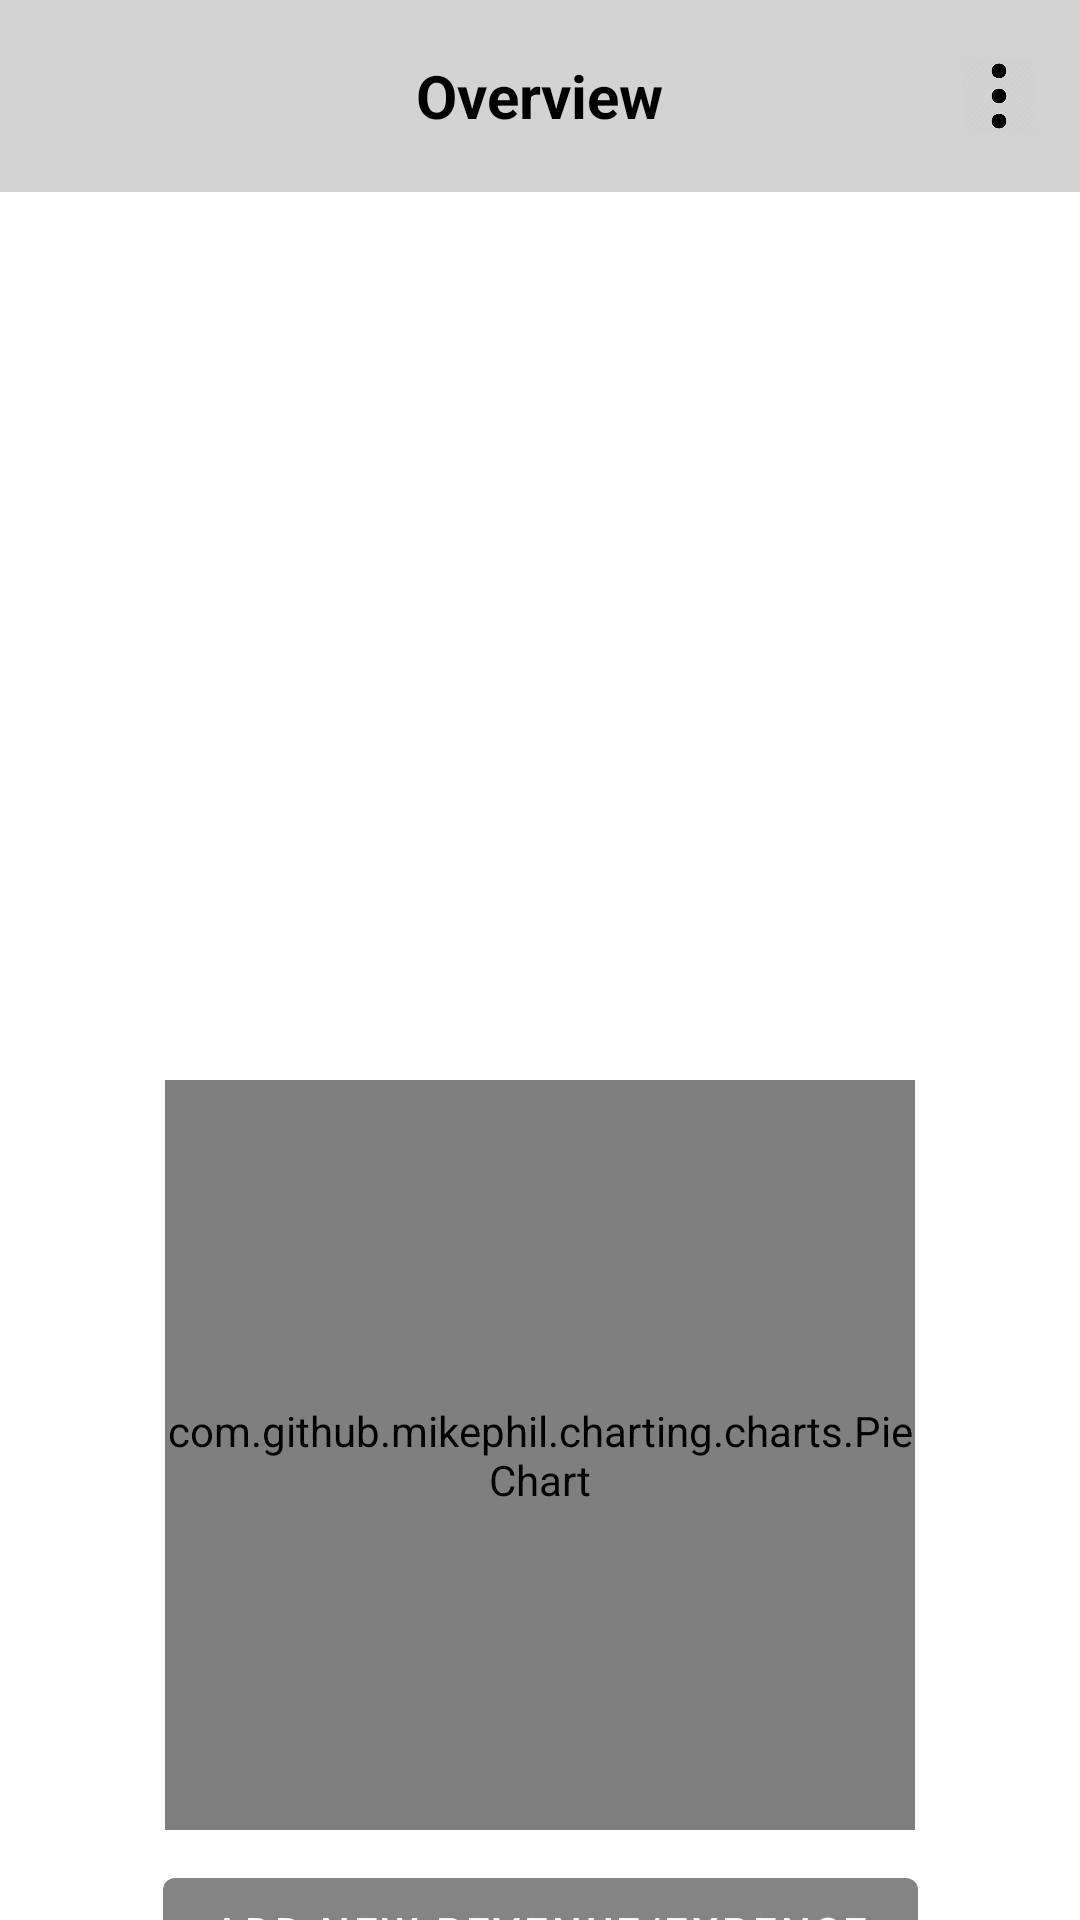

Here is an Android app screen rendered from its layout file. Give the layout XML and the strings, colors and styles it references.
<!-- AndroidManifest.xml: application theme Theme.WealthWise -->
<!-- res/layout/fragment_main.xml -->
<?xml version="1.0" encoding="utf-8"?>
<androidx.constraintlayout.widget.ConstraintLayout
    xmlns:android="http://schemas.android.com/apk/res/android"
    android:layout_width="match_parent"
    android:layout_height="match_parent"
    xmlns:app="http://schemas.android.com/apk/res-auto">

    <androidx.appcompat.widget.Toolbar
        android:id="@+id/toolbar"
        android:layout_width="match_parent"
        android:layout_height="wrap_content"
        app:layout_constraintTop_toTopOf="parent"
        android:background="@color/toolbar_color">

        <com.google.android.material.textview.MaterialTextView
            android:id="@+id/mtv_title"
            android:layout_width="wrap_content"
            android:layout_height="wrap_content"
            android:layout_gravity="center"
            android:textSize="@dimen/normal_text"
            android:textStyle="bold"
            android:textColor="@color/black"
            android:text="@string/overview"/>

        <com.google.android.material.imageview.ShapeableImageView
            android:id="@+id/siv_menu"
            android:layout_width="54dp"
            android:layout_height="64dp"
            android:layout_gravity="end"
            android:src="@drawable/three_dots"
            android:padding="@dimen/basic_padding"/>

    </androidx.appcompat.widget.Toolbar>

    <com.google.android.material.imageview.ShapeableImageView
        android:id="@+id/siv_avatar"
        android:layout_width="256dp"
        android:layout_height="256dp"
        app:layout_constraintStart_toStartOf="parent"
        app:layout_constraintTop_toBottomOf="@id/toolbar"
        app:layout_constraintEnd_toEndOf="parent"
        android:src="@drawable/ic_launcher_background"
        android:layout_marginTop="@dimen/medium_margin"/>

    <com.github.mikephil.charting.charts.PieChart
        android:id="@+id/pie_chart"
        android:layout_width="250dp"
        android:layout_height="250dp"
        app:layout_constraintStart_toStartOf="parent"
        app:layout_constraintEnd_toEndOf="parent"
        app:layout_constraintTop_toBottomOf="@id/siv_avatar"
        android:layout_marginTop="@dimen/medium_margin"/>

    <com.google.android.material.button.MaterialButton
        android:id="@+id/mbtn_add_revenue_expense"
        android:layout_width="wrap_content"
        android:layout_height="wrap_content"
        android:layout_marginTop="@dimen/small_margin"
        app:layout_constraintStart_toStartOf="parent"
        app:layout_constraintEnd_toEndOf="parent"
        app:layout_constraintTop_toBottomOf="@id/pie_chart"
        android:text="@string/add_new_revenue_expense"/>

    <include
        android:id="@+id/progress_dialog"
        android:visibility="gone"
        layout="@layout/progress_dialog"/>

</androidx.constraintlayout.widget.ConstraintLayout>
<!-- res/layout/progress_dialog.xml (included above) -->
<?xml version="1.0" encoding="utf-8"?>
<androidx.constraintlayout.widget.ConstraintLayout
    xmlns:android="http://schemas.android.com/apk/res/android"
    xmlns:app="http://schemas.android.com/apk/res-auto"
    android:id="@+id/progressBarBg"
    android:layout_width="match_parent"
    android:layout_height="match_parent">

    <androidx.constraintlayout.widget.ConstraintLayout
        android:id="@+id/progressView"
        android:layout_width="200dp"
        android:layout_height="200dp"
        app:layout_constraintTop_toTopOf="parent"
        app:layout_constraintBottom_toBottomOf="parent"
        app:layout_constraintLeft_toLeftOf="parent"
        app:layout_constraintRight_toRightOf="parent">

        <ProgressBar
            android:id="@+id/progressBar"
            android:layout_width="match_parent"
            android:layout_height="60dp"
            android:layout_gravity="center"
            android:indeterminateDrawable="@drawable/progress"
            app:layout_constraintBottom_toBottomOf="parent"
            app:layout_constraintEnd_toEndOf="parent"
            app:layout_constraintStart_toStartOf="parent"
            app:layout_constraintTop_toTopOf="parent" />

        <TextView
            android:id="@+id/progressTitle"
            android:layout_width="wrap_content"
            android:layout_height="wrap_content"
            android:layout_marginStart="@dimen/small_margin"
            android:layout_marginEnd="@dimen/small_margin"
            android:layout_marginBottom="@dimen/medium_margin"
            android:text="@string/please_wait"
            android:textColor="@android:color/black"
            android:textStyle="bold"
            app:layout_constraintBottom_toBottomOf="parent"
            app:layout_constraintEnd_toEndOf="parent"
            app:layout_constraintStart_toStartOf="parent" />

    </androidx.constraintlayout.widget.ConstraintLayout>
</androidx.constraintlayout.widget.ConstraintLayout>
<!-- resources referenced by this layout -->
<resources>
  <color name="black">#FF000000</color>
  <color name="toolbar_color">#D3D3D3</color>
  <dimen name="basic_padding">15dp</dimen>
  <dimen name="medium_margin">20dp</dimen>
  <dimen name="normal_text">20sp</dimen>
  <dimen name="small_margin">10dp</dimen>
  <!-- drawable three_dots: webp bitmap (drawable-v24, 1806 bytes) -->
  <string name="add_new_revenue_expense">Add new revenue/expense</string>
  <string name="overview">Overview</string>
  <string name="please_wait">Please wait</string>
  <style name="Theme.WealthWise" parent="Theme.MaterialComponents.DayNight.NoActionBar">
          
          <item name="colorPrimary">@color/button_color</item>
          <item name="colorPrimaryVariant">@color/button_color</item>
          <item name="colorOnPrimary">@color/white</item>
          
          <item name="colorSecondary">@color/teal_200</item>
          <item name="colorSecondaryVariant">@color/teal_700</item>
          <item name="colorOnSecondary">@color/black</item>
          
          <item name="android:statusBarColor">@color/button_color</item>
          
      </style>
  <color name="button_color">#858484</color>
  <color name="white">#FFFFFFFF</color>
  <color name="teal_200">#FF03DAC5</color>
  <color name="teal_700">#FF018786</color>
</resources>
